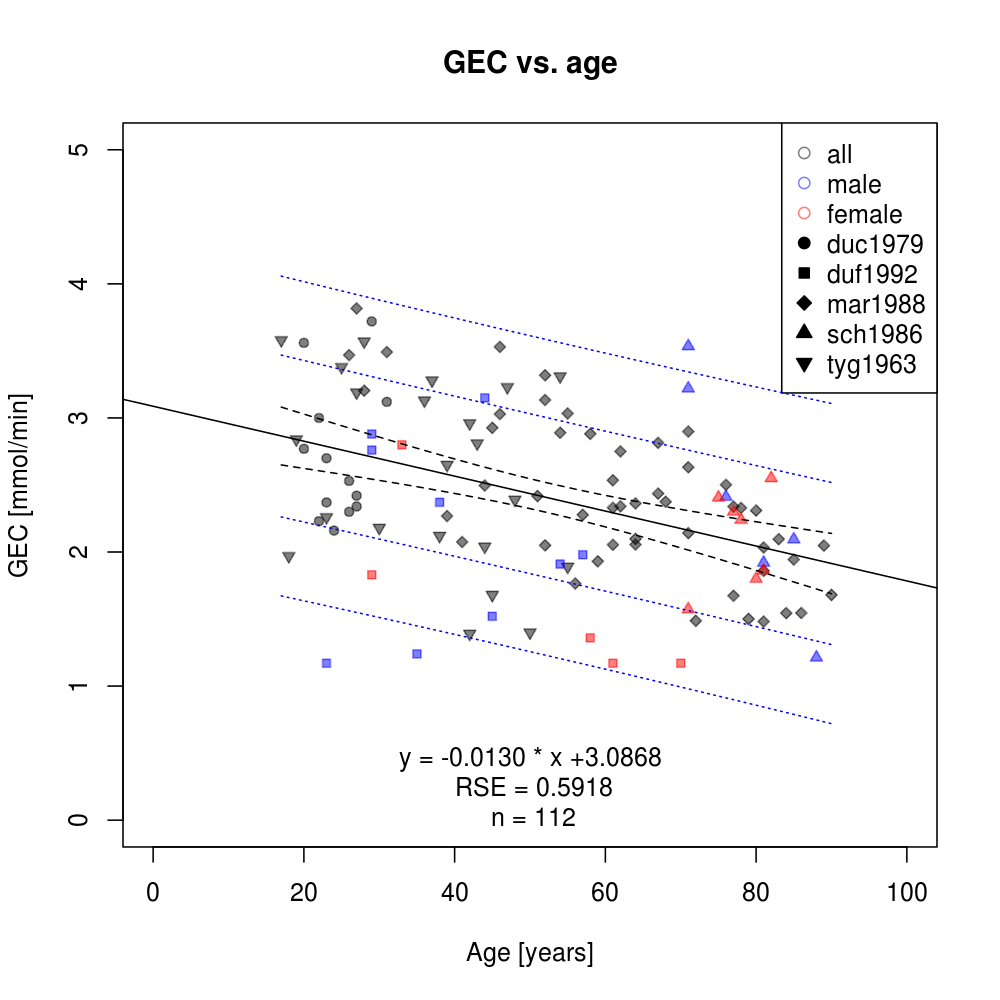

The file beside this chart, header and first rows:
study	gender	age	GEC	dtype	status
duc1979	all	20	2.77	individual	healthy
duc1979	all	20	3.56	individual	healthy
duc1979	all	22	2.23	individual	healthy
duc1979	all	22	3	individual	healthy
duc1979	all	23	2.37	individual	healthy
duc1979	all	23	2.7	individual	healthy
duc1979	all	24	2.16	individual	healthy
duc1979	all	26	2.3	individual	healthy
duc1979	all	26	2.53	individual	healthy
duc1979	all	27	2.34	individual	healthy
duc1979	all	27	2.42	individual	healthy
duc1979	all	29	3.72	individual	healthy
duc1979	all	31	3.12	individual	healthy
duf1992	female	29	1.83	individual	cirrhosis
duf1992	female	33	2.8	individual	healthy
duf1992	female	58	1.36	individual	cirrhosis
duf1992	female	61	1.17	individual	cirrhosis
duf1992	female	70	1.17	individual	cirrhosis
duf1992	male	23	1.17	individual	cirrhosis
duf1992	male	29	2.76	individual	healthy
duf1992	male	29	2.88	individual	healthy
duf1992	male	35	1.24	individual	cirrhosis
duf1992	male	38	2.37	individual	healthy
duf1992	male	44	3.15	individual	healthy
duf1992	male	45	1.52	individual	cirrhosis
duf1992	male	54	1.91	individual	cirrhosis
duf1992	male	57	1.98	individual	cirrhosis
mar1988	all	26	3.469	individual	healthy
mar1988	all	27	3.817	individual	healthy
mar1988	all	28	3.204	individual	healthy
mar1988	all	31	3.491	individual	healthy
mar1988	all	39	2.268	individual	healthy
mar1988	all	41	2.075	individual	healthy
mar1988	all	44	2.496	individual	healthy
mar1988	all	45	2.926	individual	healthy
mar1988	all	46	3.029	individual	healthy
mar1988	all	46	3.53	individual	healthy
mar1988	all	51	2.417	individual	healthy
mar1988	all	52	2.05	individual	healthy
mar1988	all	52	3.134	individual	healthy
mar1988	all	52	3.318	individual	healthy
mar1988	all	54	2.889	individual	healthy
mar1988	all	55	3.033	individual	healthy
mar1988	all	56	1.765	individual	healthy
mar1988	all	57	2.277	individual	healthy
mar1988	all	58	2.881	individual	healthy
mar1988	all	59	1.93	individual	healthy
mar1988	all	61	2.054	individual	healthy
mar1988	all	61	2.33	individual	healthy
mar1988	all	61	2.535	individual	healthy
mar1988	all	62	2.341	individual	healthy
mar1988	all	62	2.75	individual	healthy
mar1988	all	64	2.056	individual	healthy
mar1988	all	64	2.098	individual	healthy
mar1988	all	64	2.362	individual	healthy
mar1988	all	67	2.436	individual	healthy
mar1988	all	67	2.814	individual	healthy
mar1988	all	68	2.375	individual	healthy
mar1988	all	71	2.141	individual	healthy
mar1988	all	71	2.632	individual	healthy
... 52 more rows
